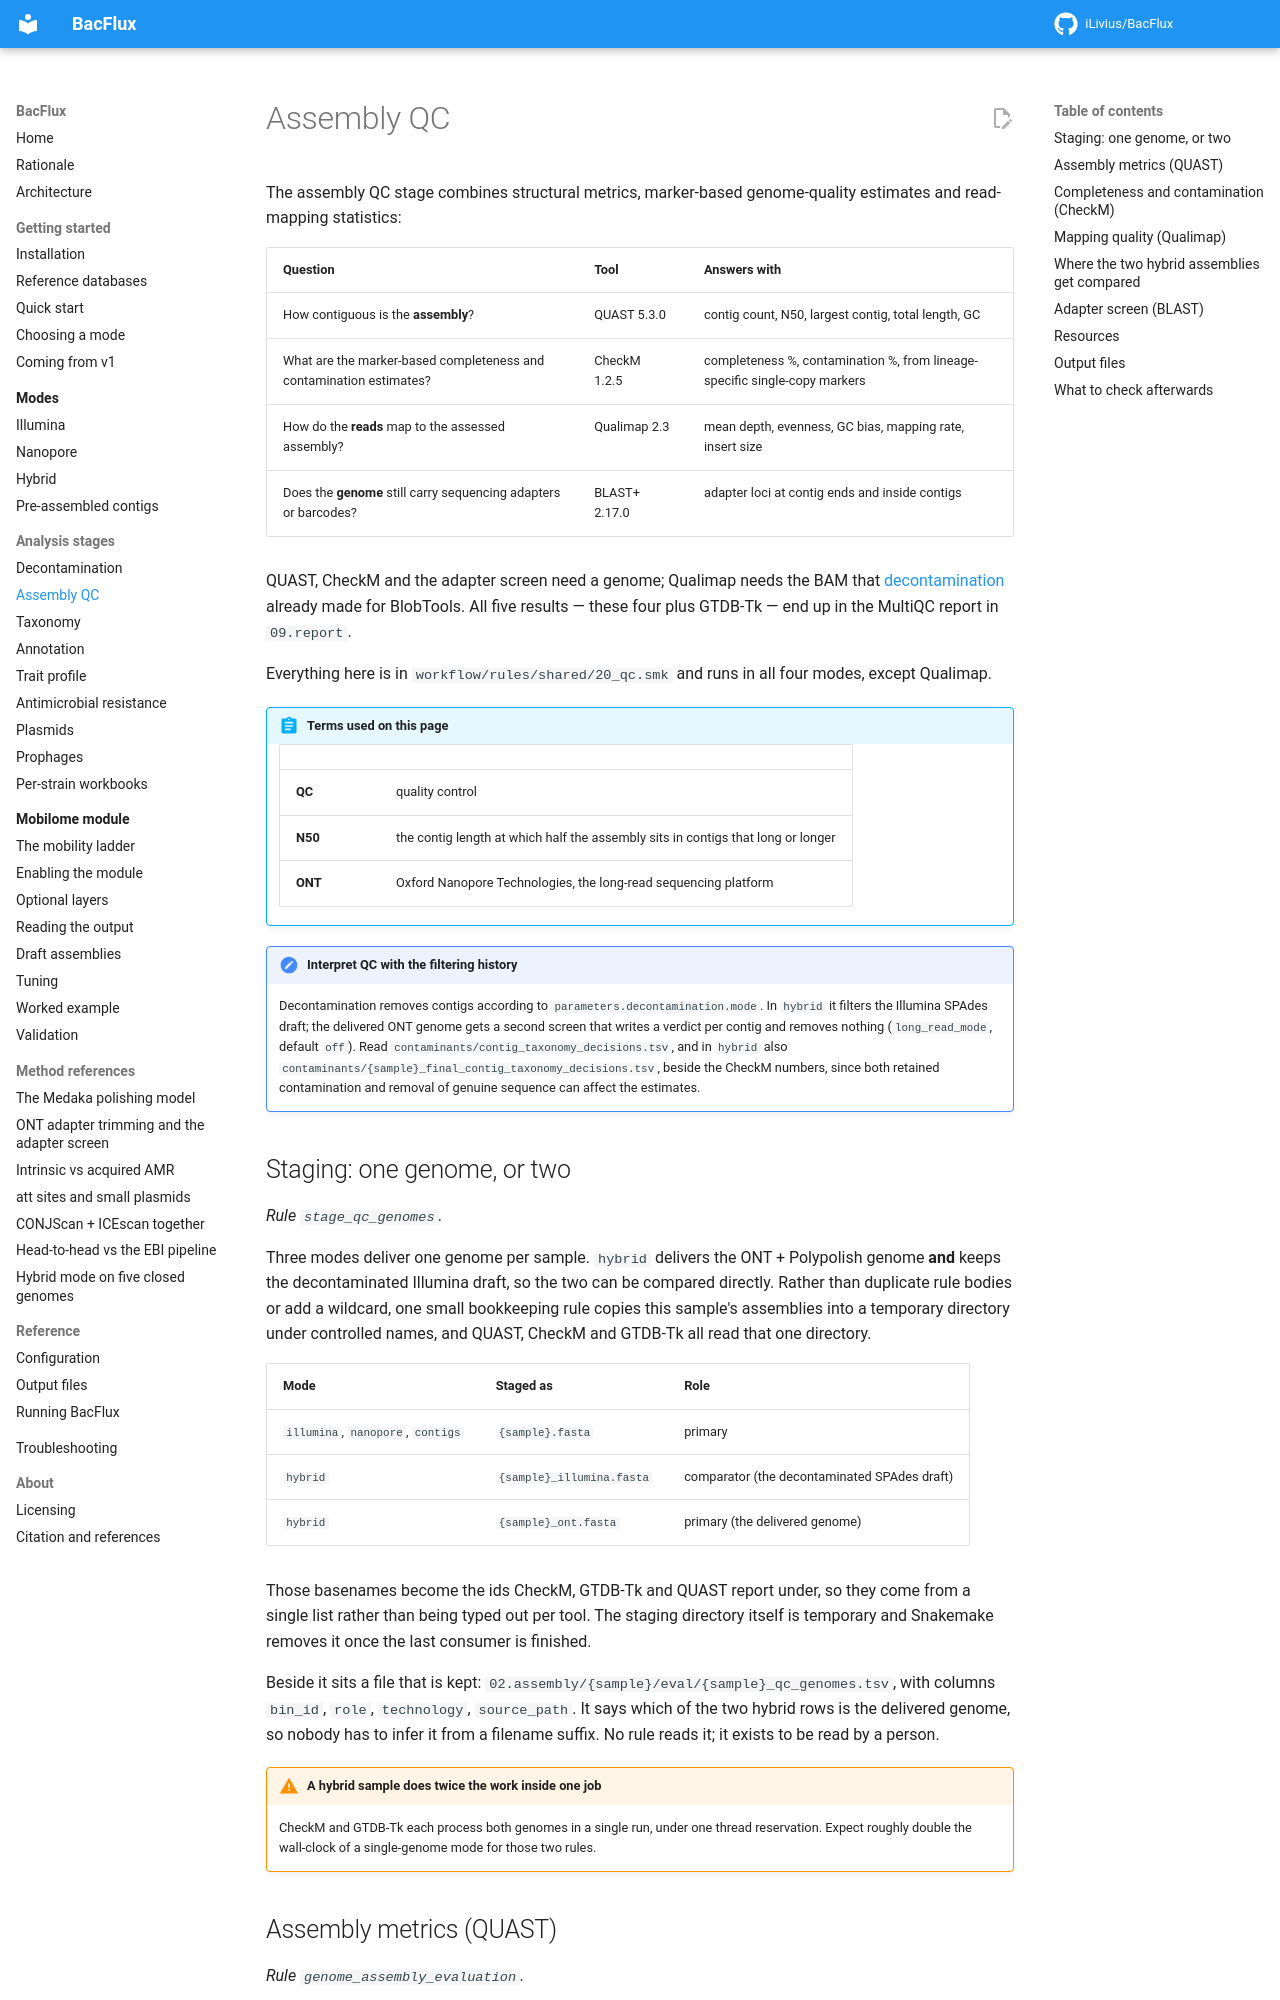

repository: iLivius/BacFlux · page: analysis/assembly-qc/index.html · generator: mkdocs

# Assembly QC

The assembly QC stage combines structural metrics, marker-based genome-quality
estimates and read-mapping statistics:

| Question | Tool | Answers with |
|---|---|---|
| How contiguous is the **assembly**? | QUAST 5.3.0 | contig count, N50, largest contig, total length, GC |
| What are the marker-based completeness and contamination estimates? | CheckM 1.2.5 | completeness %, contamination %, from lineage-specific single-copy markers |
| How do the **reads** map to the assessed assembly? | Qualimap 2.3 | mean depth, evenness, GC bias, mapping rate, insert size |
| Does the **genome** still carry sequencing adapters or barcodes? | BLAST+ 2.17.0 | adapter loci at contig ends and inside contigs |

QUAST, CheckM and the adapter screen need a genome; Qualimap needs the BAM that
[decontamination](decontamination.md#1-coverage-the-reads-mapped-back-onto-the-draft)
already made for BlobTools. All five results — these four plus GTDB-Tk — end up in the
MultiQC report in `09.report`.

Everything here is in `workflow/rules/shared/20_qc.smk` and runs in all four modes,
except Qualimap.

!!! abstract "Terms used on this page"

    | | |
    |---|---|
    | **QC** | quality control |
    | **N50** | the contig length at which half the assembly sits in contigs that long or longer |
    | **ONT** | Oxford Nanopore Technologies, the long-read sequencing platform |

!!! note "Interpret QC with the filtering history"

    Decontamination removes contigs according to `parameters.decontamination.mode`.
    In `hybrid` it filters the Illumina SPAdes draft; the delivered ONT genome gets a
    second screen that writes a verdict per contig and removes nothing
    (`long_read_mode`, default `off`). Read
    `contaminants/contig_taxonomy_decisions.tsv`, and in `hybrid` also
    `contaminants/{sample}_final_contig_taxonomy_decisions.tsv`, beside the CheckM
    numbers, since both retained contamination and removal of genuine sequence can
    affect the estimates.

## Staging: one genome, or two

*Rule `stage_qc_genomes`.*

Three modes deliver one genome per sample. `hybrid` delivers the ONT + Polypolish
genome **and** keeps the decontaminated Illumina draft, so the two can be compared
directly. Rather than duplicate rule bodies or add a wildcard, one small bookkeeping
rule copies this sample's assemblies into a temporary directory under controlled
names, and QUAST, CheckM and GTDB-Tk all read that one directory.

| Mode | Staged as | Role |
|---|---|---|
| `illumina`, `nanopore`, `contigs` | `{sample}.fasta` | primary |
| `hybrid` | `{sample}_illumina.fasta` | comparator (the decontaminated SPAdes draft) |
| `hybrid` | `{sample}_ont.fasta` | primary (the delivered genome) |

Those basenames become the ids CheckM, GTDB-Tk and QUAST report under, so they come
from a single list rather than being typed out per tool. The staging directory itself
is temporary and Snakemake removes it once the last consumer is finished.

Beside it sits a file that is kept: `02.assembly/{sample}/eval/{sample}_qc_genomes.tsv`,
with columns `bin_id`, `role`, `technology`, `source_path`. It says which of
the two hybrid rows is the delivered genome, so nobody has to infer it from a filename
suffix. No rule reads it; it exists to be read by a person.

!!! warning "A hybrid sample does twice the work inside one job"

    CheckM and GTDB-Tk each process both genomes in a single run, under one thread
    reservation. Expect roughly double the wall-clock of a single-genome mode for
    those two rules.
